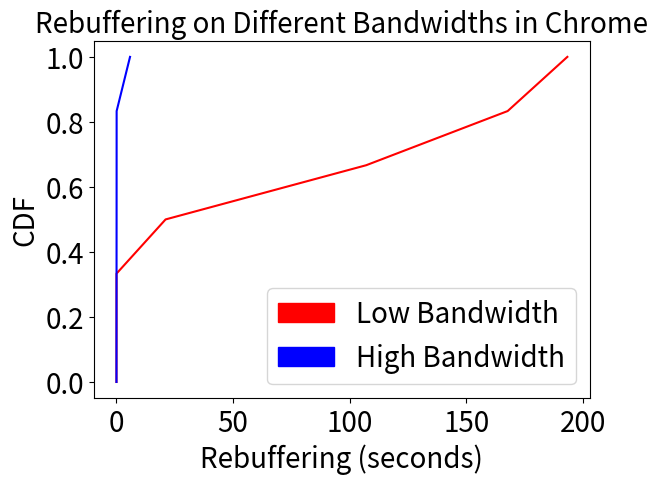

This chart was generated by the following Python code:

import matplotlib.pyplot as plt
import numpy as np
import matplotlib.patches as mpatches
roundtriptimes= [0.06,0.13,0.09,0.07,0.12,5.87,0.11]
roundtriptimes2 = [0.05,0.08,167.72,107.07,193.31,0.08,21.11]



sortedtime = np.sort(roundtriptimes)
p = 1. * np.arange(len(roundtriptimes))/(len(roundtriptimes) - 1)

sortedtime2 = np.sort(roundtriptimes2)
p2 = 1. * np.arange(len(roundtriptimes2))/(len(roundtriptimes2) - 1)

plt.plot(sortedtime2, p2,'-r')
plt.plot(sortedtime, p,'-b')
red_patch = mpatches.Patch(color='red', label='Low Bandwidth')
blue_patch = mpatches.Patch(color='blue', label='High Bandwidth')



plt.tick_params(labelsize=20)
plt.subplots_adjust( bottom=0.135)
plt.legend(handles=[red_patch,blue_patch],fontsize = 20)



plt.xlabel('Rebuffering (seconds)',fontsize = 20)
plt.ylabel('CDF',fontsize = 20)
plt.title('Rebuffering on Different Bandwidths in Chrome',fontsize = 20)
plt.show()